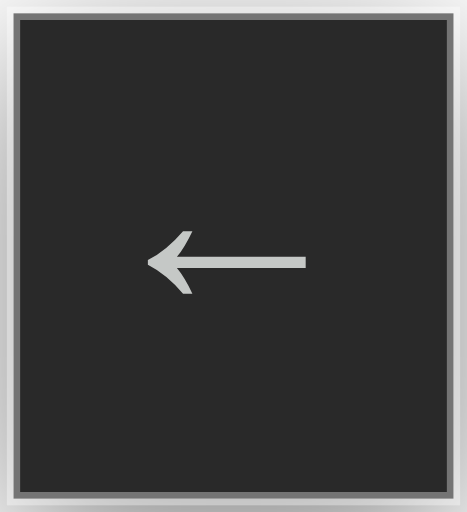
t = 0.00 s
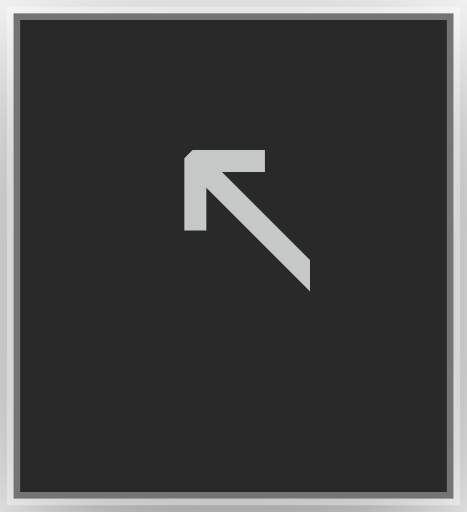
t = 0.13 s
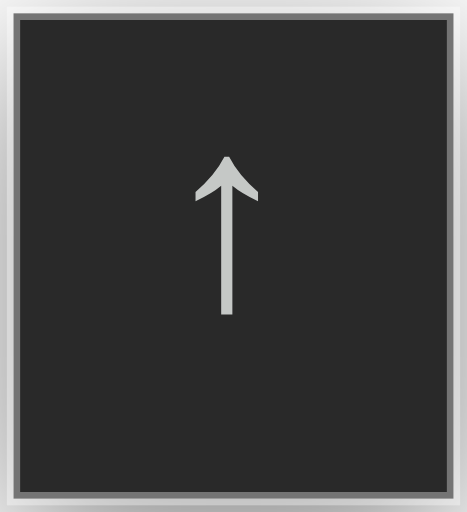
t = 0.28 s
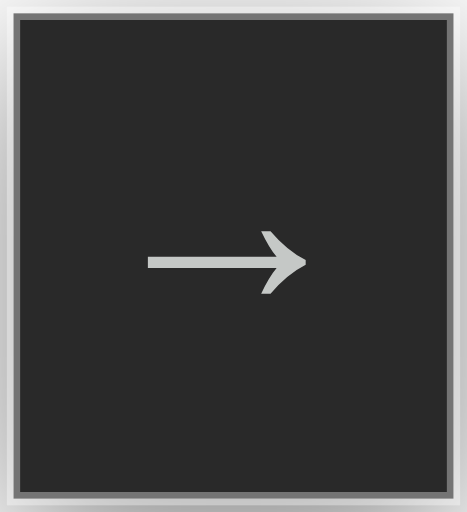
t = 0.40 s
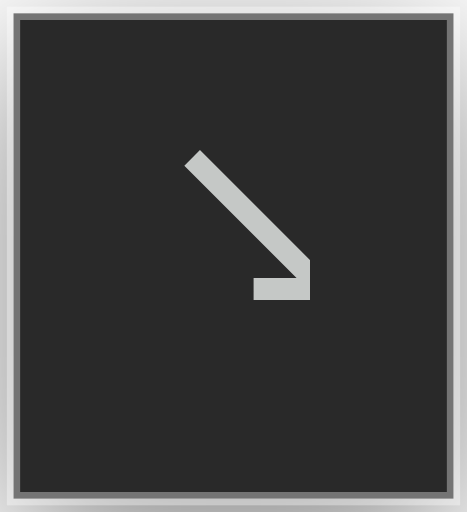
t = 0.53 s
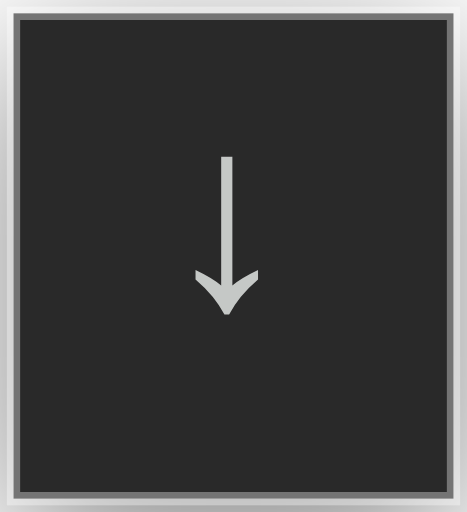
t = 0.68 s

The animated SVG that drew these frames (rendered in a browser with its animation timeline set to each time). Animation: 8 CSS @keyframes rules; one cycle of 0.80 s, repeats indefinitely.

<?xml version="1.0" encoding="UTF-8"?>
<svg viewBox="0 0 35 38.4" width="35" height="38.4" xmlns="http://www.w3.org/2000/svg">
<!-- @generated by Click Extra <https://github.com/kdeldycke/click-extra> -->
<!-- @recording frames=8 period=0.8s digest=7c192391e1cfecd4 -->
<style>
    .spinner-arrow-matrix {
        font-family: 'Fira Code', 'Cascadia Code', Menlo, Consolas, monospace;
        font-size: 20px;
        line-height: 24.4px;
        font-variant-east-asian: full-width;
    }
    .spinner-arrow-title {
        font-size: 18px;
        font-weight: bold;
        font-family: 'Fira Code', 'Cascadia Code', Menlo, Consolas, monospace;
    }
    .spinner-arrow-r1 { fill: #c5c8c6 }
    @media (prefers-reduced-motion: no-preference) {
    @keyframes spinner-arrow-f0 { 0% { visibility: visible; opacity: 1; } 12.5% { visibility: hidden; opacity: 0; } }
    .spinner-arrow-f0 { animation: spinner-arrow-f0 0.8s step-end infinite; }
    @keyframes spinner-arrow-f1 { 0% { visibility: hidden; opacity: 0; } 12.5% { visibility: visible; opacity: 1; } 25% { visibility: hidden; opacity: 0; } }
    .spinner-arrow-f1 { animation: spinner-arrow-f1 0.8s step-end infinite; }
    @keyframes spinner-arrow-f2 { 0% { visibility: hidden; opacity: 0; } 25% { visibility: visible; opacity: 1; } 37.5% { visibility: hidden; opacity: 0; } }
    .spinner-arrow-f2 { animation: spinner-arrow-f2 0.8s step-end infinite; }
    @keyframes spinner-arrow-f3 { 0% { visibility: hidden; opacity: 0; } 37.5% { visibility: visible; opacity: 1; } 50% { visibility: hidden; opacity: 0; } }
    .spinner-arrow-f3 { animation: spinner-arrow-f3 0.8s step-end infinite; }
    @keyframes spinner-arrow-f4 { 0% { visibility: hidden; opacity: 0; } 50% { visibility: visible; opacity: 1; } 62.5% { visibility: hidden; opacity: 0; } }
    .spinner-arrow-f4 { animation: spinner-arrow-f4 0.8s step-end infinite; }
    @keyframes spinner-arrow-f5 { 0% { visibility: hidden; opacity: 0; } 62.5% { visibility: visible; opacity: 1; } 75% { visibility: hidden; opacity: 0; } }
    .spinner-arrow-f5 { animation: spinner-arrow-f5 0.8s step-end infinite; }
    @keyframes spinner-arrow-f6 { 0% { visibility: hidden; opacity: 0; } 75% { visibility: visible; opacity: 1; } 87.5% { visibility: hidden; opacity: 0; } }
    .spinner-arrow-f6 { animation: spinner-arrow-f6 0.8s step-end infinite; }
    @keyframes spinner-arrow-f7 { 0% { visibility: hidden; opacity: 0; } 87.5% { visibility: visible; opacity: 1; } 100% { visibility: hidden; opacity: 0; } }
    .spinner-arrow-f7 { animation: spinner-arrow-f7 0.8s step-end infinite; }
    }
</style>
<defs><clipPath id="spinner-arrow-clip"><rect x="11" y="3" width="12.2" height="24.4"/></clipPath><filter id="spinner-arrow-shadow" x="-50%" y="-50%" width="200%" height="200%"><feGaussianBlur in="SourceAlpha" stdDeviation="6"/><feOffset dx="0" dy="3" result="cast"/><feFlood flood-color="rgba(0,0,0,0.5)"/><feComposite in2="cast" operator="in" result="shadow"/><feComposite in="shadow" in2="SourceAlpha" operator="out"/></filter></defs>
<rect filter="url(#spinner-arrow-shadow)" x="1" y="1" width="33" height="36.4" rx="0"/>
<rect fill="#292929" stroke="rgba(255,255,255,0.35)" stroke-width="1" x="1" y="1" width="33" height="36.4" rx="0"/>
<g clip-path="url(#spinner-arrow-clip)"><g transform="translate(11, 3)"><g class="spinner-arrow-f0" visibility="hidden" opacity="0"><g class="spinner-arrow-matrix" font-family="monospace" font-size="20" fill="#c5c8c6"><text class="spinner-arrow-r1" x="0" textLength="12.2" y="20">←</text></g></g><g class="spinner-arrow-f1" visibility="hidden" opacity="0"><g class="spinner-arrow-matrix" font-family="monospace" font-size="20" fill="#c5c8c6"><text class="spinner-arrow-r1" x="0" textLength="12.2" y="20">↖</text></g></g><g class="spinner-arrow-f2" visibility="hidden" opacity="0"><g class="spinner-arrow-matrix" font-family="monospace" font-size="20" fill="#c5c8c6"><text class="spinner-arrow-r1" x="0" textLength="12.2" y="20">↑</text></g></g><g class="spinner-arrow-f3" visibility="hidden" opacity="0"><g class="spinner-arrow-matrix" font-family="monospace" font-size="20" fill="#c5c8c6"><text class="spinner-arrow-r1" x="0" textLength="12.2" y="20">↗</text></g></g><g class="spinner-arrow-f4" visibility="hidden" opacity="0"><g class="spinner-arrow-matrix" font-family="monospace" font-size="20" fill="#c5c8c6"><text class="spinner-arrow-r1" x="0" textLength="12.2" y="20">→</text></g></g><g class="spinner-arrow-f5" visibility="hidden" opacity="0"><g class="spinner-arrow-matrix" font-family="monospace" font-size="20" fill="#c5c8c6"><text class="spinner-arrow-r1" x="0" textLength="12.2" y="20">↘</text></g></g><g class="spinner-arrow-f6" visibility="hidden" opacity="0"><g class="spinner-arrow-matrix" font-family="monospace" font-size="20" fill="#c5c8c6"><text class="spinner-arrow-r1" x="0" textLength="12.2" y="20">↓</text></g></g><g class="spinner-arrow-f7"><g class="spinner-arrow-matrix" font-family="monospace" font-size="20" fill="#c5c8c6"><text class="spinner-arrow-r1" x="0" textLength="12.2" y="20">↙</text></g></g></g></g>
</svg>
